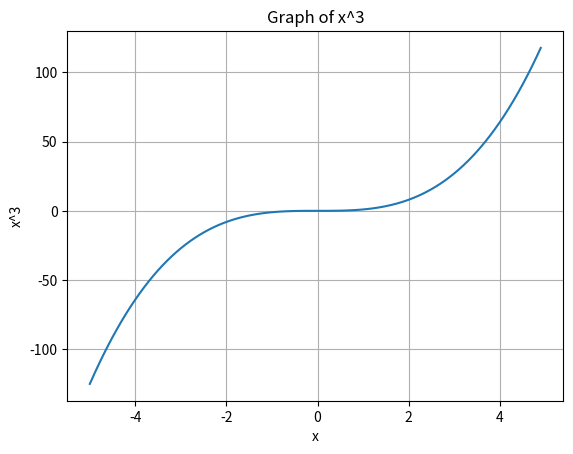

The script that saved this image:
import matplotlib.pyplot as plt
import numpy as np

x = np.arange(-5, 5, 0.1)
y = x ** 3

plt.plot(x, y)
plt.xlabel('x')
plt.ylabel('x^3')
plt.title('Graph of x^3')
plt.grid(True)
plt.savefig("Graph_X3.png")